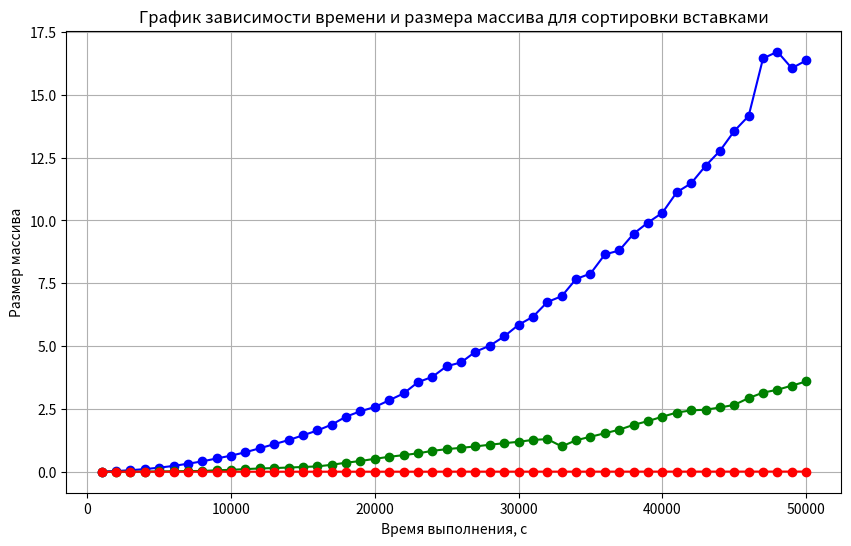

Source code (Python):
import matplotlib.pyplot as plt

def plot_function(y1, y2, y3, x):
    """
    Функция для построения графика по заданным точкам.
    
    :param x_points: Список значений по оси X.
    :param y_points: Список значений по оси Y.
    """
    plt.figure(figsize=(10, 6))  # Создаем фигуру с заданным размером
    plt.plot(x, y1, marker='o', linestyle='-', color='b')
    plt.plot(x, y2, marker='o', linestyle='-', color='g')
    plt.plot(x, y3, marker='o', linestyle='-', color='r')  # Строим график
    plt.title('График зависимости времени и размера массива для сортировки вставками')  # Заголовок графика
    plt.xlabel('Время выполнения, с')  # Подпись оси X
    plt.ylabel('Размер массива')  # Подпись оси Y
    plt.grid(True)  # Включаем сетку
    plt.show()  # Отображаем график

# Пример использования функции
y1 = [0.00660247, 0.0259884, 0.0600885, 0.10381, 0.162443, 0.231499, 0.318662, 0.411556, 0.528274, 0.640243, 0.775314, 0.934341, 1.09676, 1.25873, 1.44922, 1.64099, 1.8748, 2.1921, 2.40723, 2.5758, 2.84495, 3.11502, 3.56374, 3.77563, 4.19968, 4.35051, 4.77717, 5.01733, 5.38598, 5.8484, 6.16825, 6.75514, 6.98677, 7.67298, 7.8859, 8.64816, 8.80559, 9.47477, 9.91872, 10.3067, 11.124, 11.4794, 12.1732, 12.7692, 13.5616, 14.1612, 16.4514, 16.717, 16.0611, 16.3685]
y2 = [0.000967134, 0.0021519, 0.00365804, 0.00569064, 0.0117321, 0.017353, 0.0269403, 0.0298199, 0.0578164, 0.0757377, 0.104518, 0.130154, 0.145056, 0.167407, 0.188954, 0.211763, 0.276259, 0.35982, 0.42595, 0.514382, 0.594287, 0.660538, 0.732435, 0.830241, 0.899021, 0.951428, 1.00689, 1.0755, 1.13498, 1.19199, 1.26682, 1.29713, 1.00736, 1.25334, 1.39189, 1.53166, 1.67272, 1.86595, 2.0153, 2.19096, 2.35453, 2.44178, 2.46809, 2.5567, 2.66013, 2.93137, 3.1485, 3.26197, 3.42771, 3.59395]
y3 = [0.000138757, 0.000226024, 0.000338351, 0.000448334, 0.000559494, 0.000660602, 0.000772122, 0.000879711, 0.000990398, 0.00133089, 0.00149972, 0.0016064, 0.00174013, 0.00190298, 0.00204286, 0.00216568, 0.00229835, 0.00243275, 0.00256901, 0.00271236, 0.0028467, 0.00298913, 0.003123, 0.00326841, 0.00454611, 0.00509418, 0.00488777, 0.00458065, 0.0042252, 0.00422888, 0.00436876, 0.00453552, 0.00458072, 0.00469072, 0.00487375, 0.00497612, 0.00513197, 0.00522199, 0.00543971, 0.0054881, 0.00567885, 0.00578407, 0.00587156, 0.00604196, 0.00617404, 0.00636754, 0.00644506, 0.00666125, 0.00673268, 0.00691965]
x = [i for i in range(1000, 50_001, 1000)]
plot_function(y1, y2, y3, x)